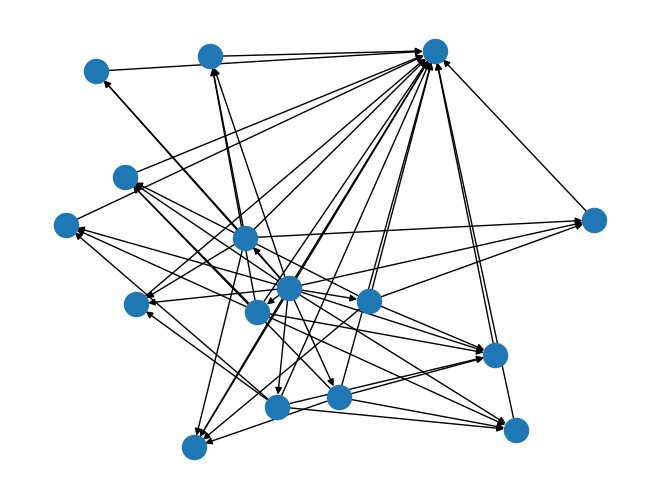

Recreate this plot in Python.
from itertools import accumulate
from enum import Enum
from pprint import pformat
import networkx as nx
import matplotlib


class Color(Enum):
    BLACK = 0
    WHITE = 1
    BOTH = 2  # todo: decide if I really need a BOTH Color

    def __add__(self, other):
        if self == other:
            return self
        if self == BOTH or other == BOTH:
            return BOTH
        if self == WHITE and other == BLACK:
            return BOTH
        if self == BLACK and other == WHITE:
            return BOTH


BLACK, WHITE, BOTH = Color.BLACK, Color.WHITE, Color.BOTH

constants = [
    ((None, None), (BLACK, None)),
    ((BLACK, None), (None, None)),
    ((None, BLACK), (None, None)),
    ((None, None), (None, BLACK)),
    ((None, None), (WHITE, None)),
    ((WHITE, None), (None, None)),
    ((None, WHITE), (None, None)),
    ((None, None), (None, WHITE)),
]


def merge(a, b):
    # binary operation that is commutative, associative and idempotent
    # a and b are elements of the algebra. They can be constants, terms or atoms.
    if a == b:
        return a
    if a == 0:
        return b
    if b == 0:
        return a
    result = []
    for i in range(len(a)):
        row = []
        for j in range(len(a[0])):
            ea, eb = a[i][j], b[i][j]
            if ea is None:
                row.append(eb)
            elif eb is None:
                row.append(ea)
            else:
                row.append(ea + eb)
        result.append(tuple(row))
    return tuple(result)


def merge_all(element_set):
    return tuple(accumulate(element_set, merge))[-1]


def less(graph, atoms_list, a, b):
    # a < b iff (for all phi in atoms_list, (phi not -> a) or (phi -> b))
    for phi in atoms_list:
        neighbors = graph[phi]
        if not (
                (a not in neighbors) or (b in neighbors)
        ):
            return False
    return True


def dual(node):
    # todo
    return None, node


def gla(graph, atoms_list, x):
    # Graph Lower Segment Atoms
    # the following identity holds: gla(merge(x,y)) === gla(x) | gla(y)
    in_neighs = list(zip(*graph.in_edges(x)))[0]
    return set(in_neighs) & set(atoms_list)


def crossing():
    pass

# each term is a merge of constants
# each constant is a merge of atoms


T1p = {constants[2 - 1], constants[7 - 1], constants[1 - 1], constants[8 - 1]}
T2p = {constants[6 - 1], constants[3 - 1], constants[5 - 1], constants[4 - 1]}
T1n = {constants[2 - 1], constants[7 - 1], constants[5 - 1], constants[4 - 1]}
T2n = {constants[6 - 1], constants[3 - 1], constants[5 - 1], constants[8 - 1]}
T3n = {constants[6 - 1], constants[7 - 1], constants[5 - 1], constants[4 - 1]}

positive_class_def, negative_class_def = [T1p, T2p], [T1n, T2n, T3n]
# positive_class, negative_class = [merge_all(x) for x in positive_class_def], [merge_all(x) for x in negative_class_def]
training_examples_def = positive_class_def + negative_class_def

# v is a constant (the vertical bar in this example) which we want to describe to our algebra

# training_set R definition:
#   for T in positive_class: v < T
#   for T in negative_class: not (v < T)

# the graph G contains as nodes all T in both classes as well as v.
# (a -> b) \implies (a < b), i. e., a subset of the partial order < is represented by G. todo
# if all c_i of a term T also are part of a term S we add the edge (T -> S)
# we always use edges if any of the elements involved are atoms: (\phi -> b) \iff (phi < b) todo


if __name__ == '__main__':

    # the graph G contains as nodes all T in both classes as well as v.
    G_start = nx.DiGraph()
    master_atoms = [0]
    #   for every term T which is DEFINED as the sum os constants c_i we add the edges (c_i -> T)
    G_start.add_edge(0, 'v')
    for c in constants:
        G_start.add_edge(0, c)
    for T_def in training_examples_def:
        for c in T_def:
            G_start.add_edge(c, merge_all(T_def))

    # if all c_i of a term T also are part of a term S we add the edge (T -> S)
    for T_def in training_examples_def:
        for S_def in training_examples_def:
            T, S = merge_all(T_def), merge_all(S_def)
            if T == S:
                continue
            bond = True
            for c in T_def:
                if c not in S_def:
                    bond = False
                    break
            if bond:
                G_start.add_edge(T, S)

    # the graph G of our algebra M which will evolve during the learning process
    G_master = nx.algorithms.transitive_closure(G_start, reflexive=None)

    # # # # # DUALS
    # Dual of constant or term --> constant
    # Dual of atoms --> dual-of-atom

    # M* has constants, dual-of-atoms and atoms, but does not have terms.
    # Atoms in M* are not the dual of anything in M.

    # axiom: (a -> b) \implies ([b] -> [a])
    G_dual = G_master.reverse()
    mapping = dict(zip(G_dual.nodes, map(dual, G_dual.nodes)))
    G_dual = nx.relabel_nodes(G_dual, mapping)

    dual_atoms = ['0*']
    # adds the '0*' atom
    for T_def in training_examples_def:
        T = merge_all(T_def)
        G_dual.add_edge('O*', dual(T))

    # In M* we add additional edges for the positive order relations of R such as v < T1p
    # add [T1p] -> [v]
    for T_def in positive_class_def:
        T = merge_all(T_def)
        G_dual.add_edge(dual(T), dual('v'))
    G_dual = nx.algorithms.transitive_closure(G_dual, False)

    # nx.draw(G_master, pos=nx.spring_layout(G_master))
    nx.draw(G_dual, pos=nx.spring_layout(G_dual))
    # matplotlib.pyplot.show()

    # # # # # DEBUG
    print(pformat(list(G_dual.edges)))
    # print(pformat(len(G_master.edges)))
    # print(pformat(positive_class + negative_class))
    # print(less(G, atoms, merge_all(negative_class_def[2]), merge_all(positive_class_def[1])))
